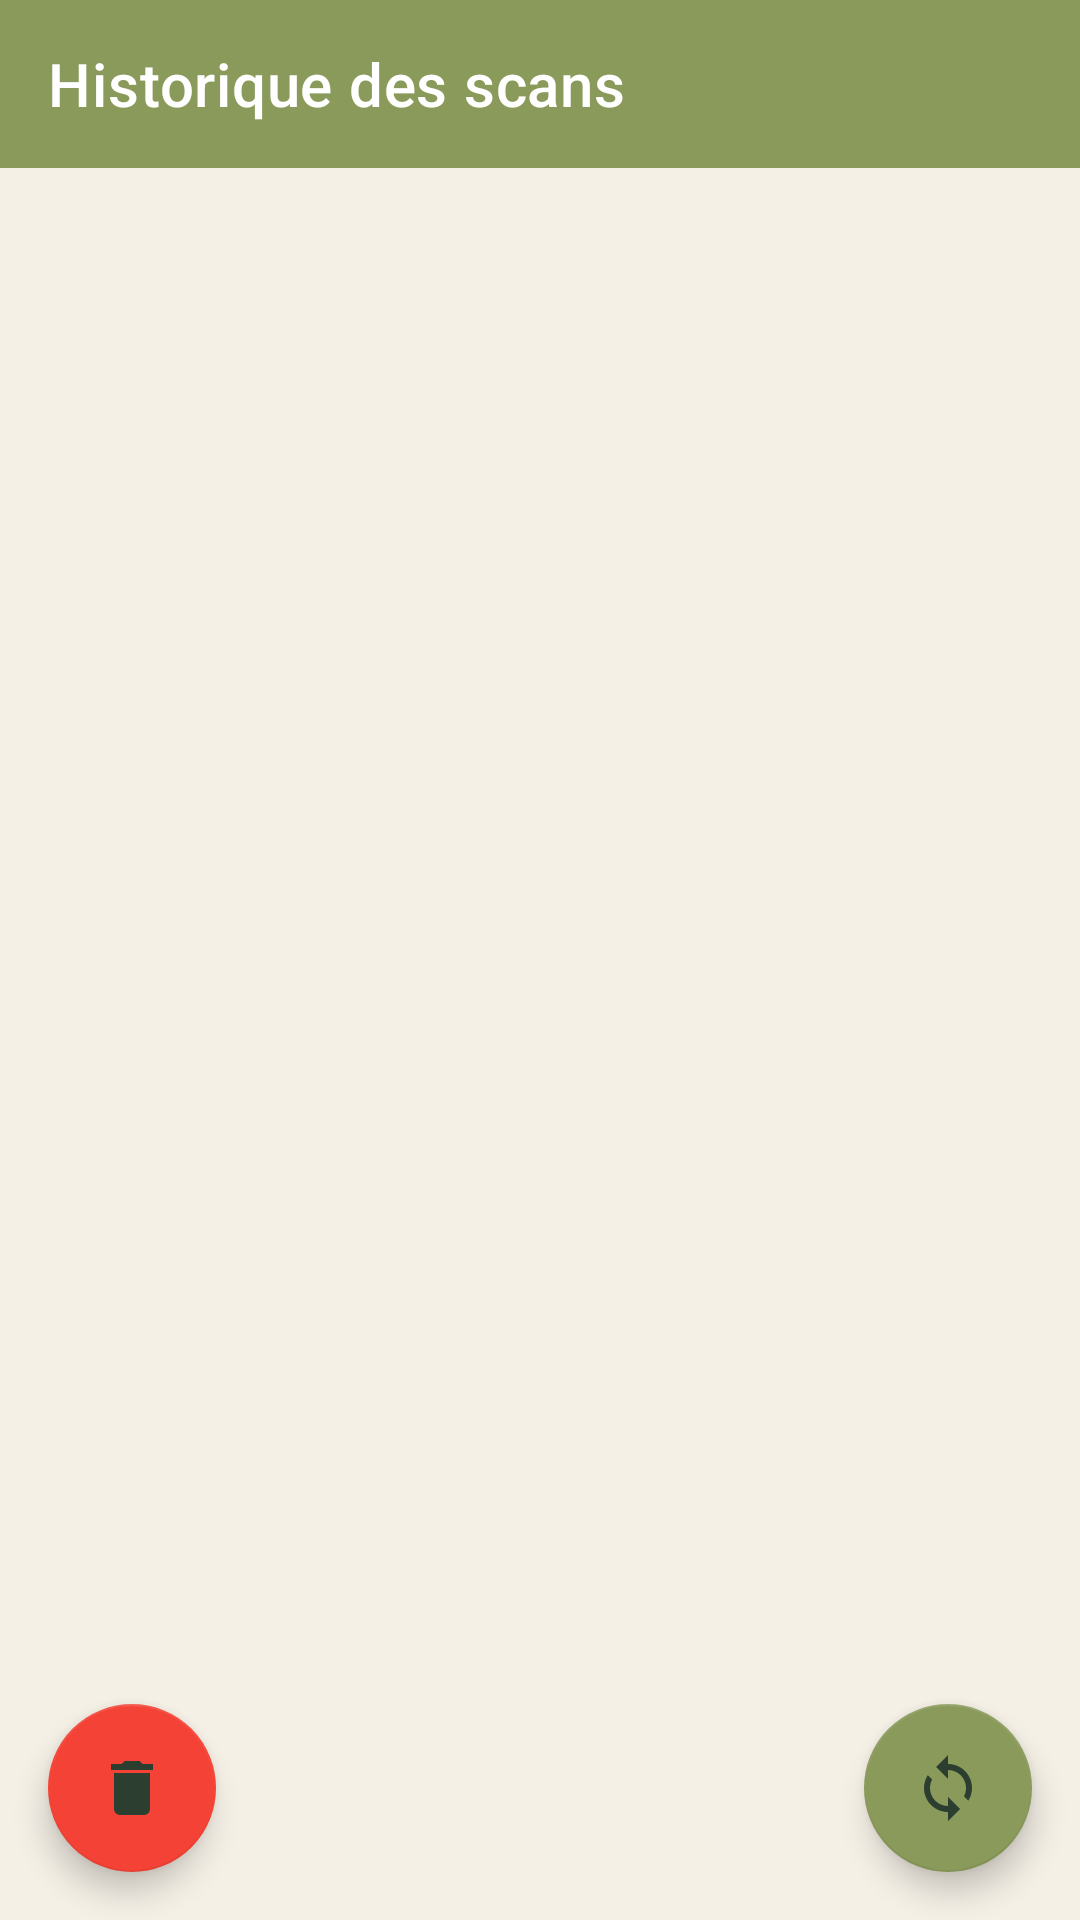

The Android layout XML behind this screen, and the referenced resources:
<!-- AndroidManifest.xml: application theme Theme.osm_mobile -->
<!-- res/layout/activity_scan_history.xml -->
<?xml version="1.0" encoding="utf-8"?>
<LinearLayout xmlns:android="http://schemas.android.com/apk/res/android"
    xmlns:app="http://schemas.android.com/apk/res-auto"
    android:layout_width="match_parent"
    android:layout_height="match_parent"
    android:background="@color/olive_cream"
    android:orientation="vertical">

    <com.google.android.material.appbar.MaterialToolbar
        android:id="@+id/toolbar"
        android:layout_width="match_parent"
        android:layout_height="?attr/actionBarSize"
        android:background="@color/olive_green"
        app:navigationIcon="@drawable/ic_arrow_back"
        app:title="Historique des scans"
        app:titleTextColor="@android:color/white" />

    <View
        android:layout_width="match_parent"
        android:layout_height="8dp" />

    <ListView
        android:id="@+id/listViewHistory"
        android:layout_width="match_parent"
        android:layout_height="622dp"
        android:layout_weight="1"
        android:divider="@android:color/transparent"
        android:dividerHeight="1dp"
        android:padding="8dp" />

    <FrameLayout
        android:layout_width="match_parent"
        android:layout_height="wrap_content">

        <com.google.android.material.floatingactionbutton.FloatingActionButton
            android:id="@+id/fabClearHistory"
            android:layout_width="wrap_content"
            android:layout_height="wrap_content"
            android:layout_gravity="bottom|start"
            android:layout_margin="16dp"
            android:src="@drawable/ic_delete"
            android:tint="@android:color/holo_green_dark"
            app:backgroundTint="@color/red" />

        <com.google.android.material.floatingactionbutton.FloatingActionButton
            android:id="@+id/fabSync"
            android:layout_width="wrap_content"
            android:layout_height="wrap_content"
            android:layout_gravity="bottom|end"
            android:layout_margin="16dp"
            android:src="@drawable/ic_sync"
            android:tint="@android:color/holo_red_dark"
            app:backgroundTint="@color/colorPrimary" />
    </FrameLayout>

</LinearLayout>
<!-- resources referenced by this layout -->
<resources>
  <color name="colorPrimary">@color/olive_green</color>
  <color name="olive_cream">#F5F0E6</color>
  <color name="olive_green">#8A9A5B</color>
  <color name="red">#F44336</color>
  <!-- drawable ic_delete (drawable) -->
  <vector xmlns:android="http://schemas.android.com/apk/res/android"
      android:width="24dp"
      android:height="24dp"
      android:tint="@android:color/white"
      android:viewportWidth="24"
      android:viewportHeight="24">
      <path
          android:fillColor="@android:color/white"
          android:pathData="M6,19c0,1.1 0.9,2 2,2h8c1.1,0 2,-0.9 2,-2V7H6v12zM19,4h-3.5l-1,-1h-5l-1,1H5v2h14V4z" />
  </vector>
  <!-- drawable ic_sync (drawable) -->
  <vector xmlns:android="http://schemas.android.com/apk/res/android"
      android:width="24dp"
      android:height="24dp"
      android:tint="@android:color/white"
      android:viewportWidth="24"
      android:viewportHeight="24">
      <path
          android:fillColor="@android:color/white"
          android:pathData="M12 4V1L8 5l4 4V6c3.31 0 6 2.69 6 6 0 1.01-.25 1.97-.7 2.8l1.46 1.46C19.54 15.03 20 13.57 20 12c0-4.42-3.58-8-8-8zm0 14c-3.31 0-6-2.69-6-6 0-1.01.25-1.97.7-2.8L5.24 7.74C4.46 8.97 4 10.43 4 12c0 4.42 3.58 8 8 8v3l4-4-4-4v3z" />
  </vector>
  <style name="Theme.osm_mobile" parent="Theme.MaterialComponents.DayNight.NoActionBar">
          <item name="colorPrimary">@color/olive_green</item>
          <item name="colorPrimaryVariant">@color/olive_dark</item>
          <item name="colorOnPrimary">@color/text_white</item>
  
          <item name="colorSecondary">@color/olive_gold</item>
          <item name="colorSecondaryVariant">@color/olive_brown</item>
          <item name="colorOnSecondary">@color/text_primary</item>
  
          <item name="android:colorBackground">@color/olive_cream</item>
          <item name="colorOnBackground">@color/text_primary</item>
  
          <item name="android:colorPrimaryDark">@color/olive_dark</item>
  
          <item name="colorSurface">@android:color/white</item>
          <item name="colorOnSurface">@color/text_primary</item>
  
          <item name="colorError">@color/error</item>
          <item name="colorOnError">@color/text_white</item>
  
          <item name="android:statusBarColor">@color/olive_dark</item>
          <item name="android:navigationBarColor">@color/olive_cream</item>
  
          <item name="android:textColorPrimary">@color/text_primary</item>
          <item name="android:textColorSecondary">@color/text_secondary</item>
          <item name="android:textColorHint">@color/text_secondary</item>
      </style>
  <color name="olive_dark">#5C6B3F</color>
  <color name="text_white">#FFFFFF</color>
  <color name="olive_gold">#D4AF37</color>
  <color name="olive_brown">#6B4F3C</color>
  <color name="text_primary">#2C3E2F</color>
  <color name="error">#C45A5A</color>
  <color name="text_secondary">#6B7F6B</color>
</resources>
